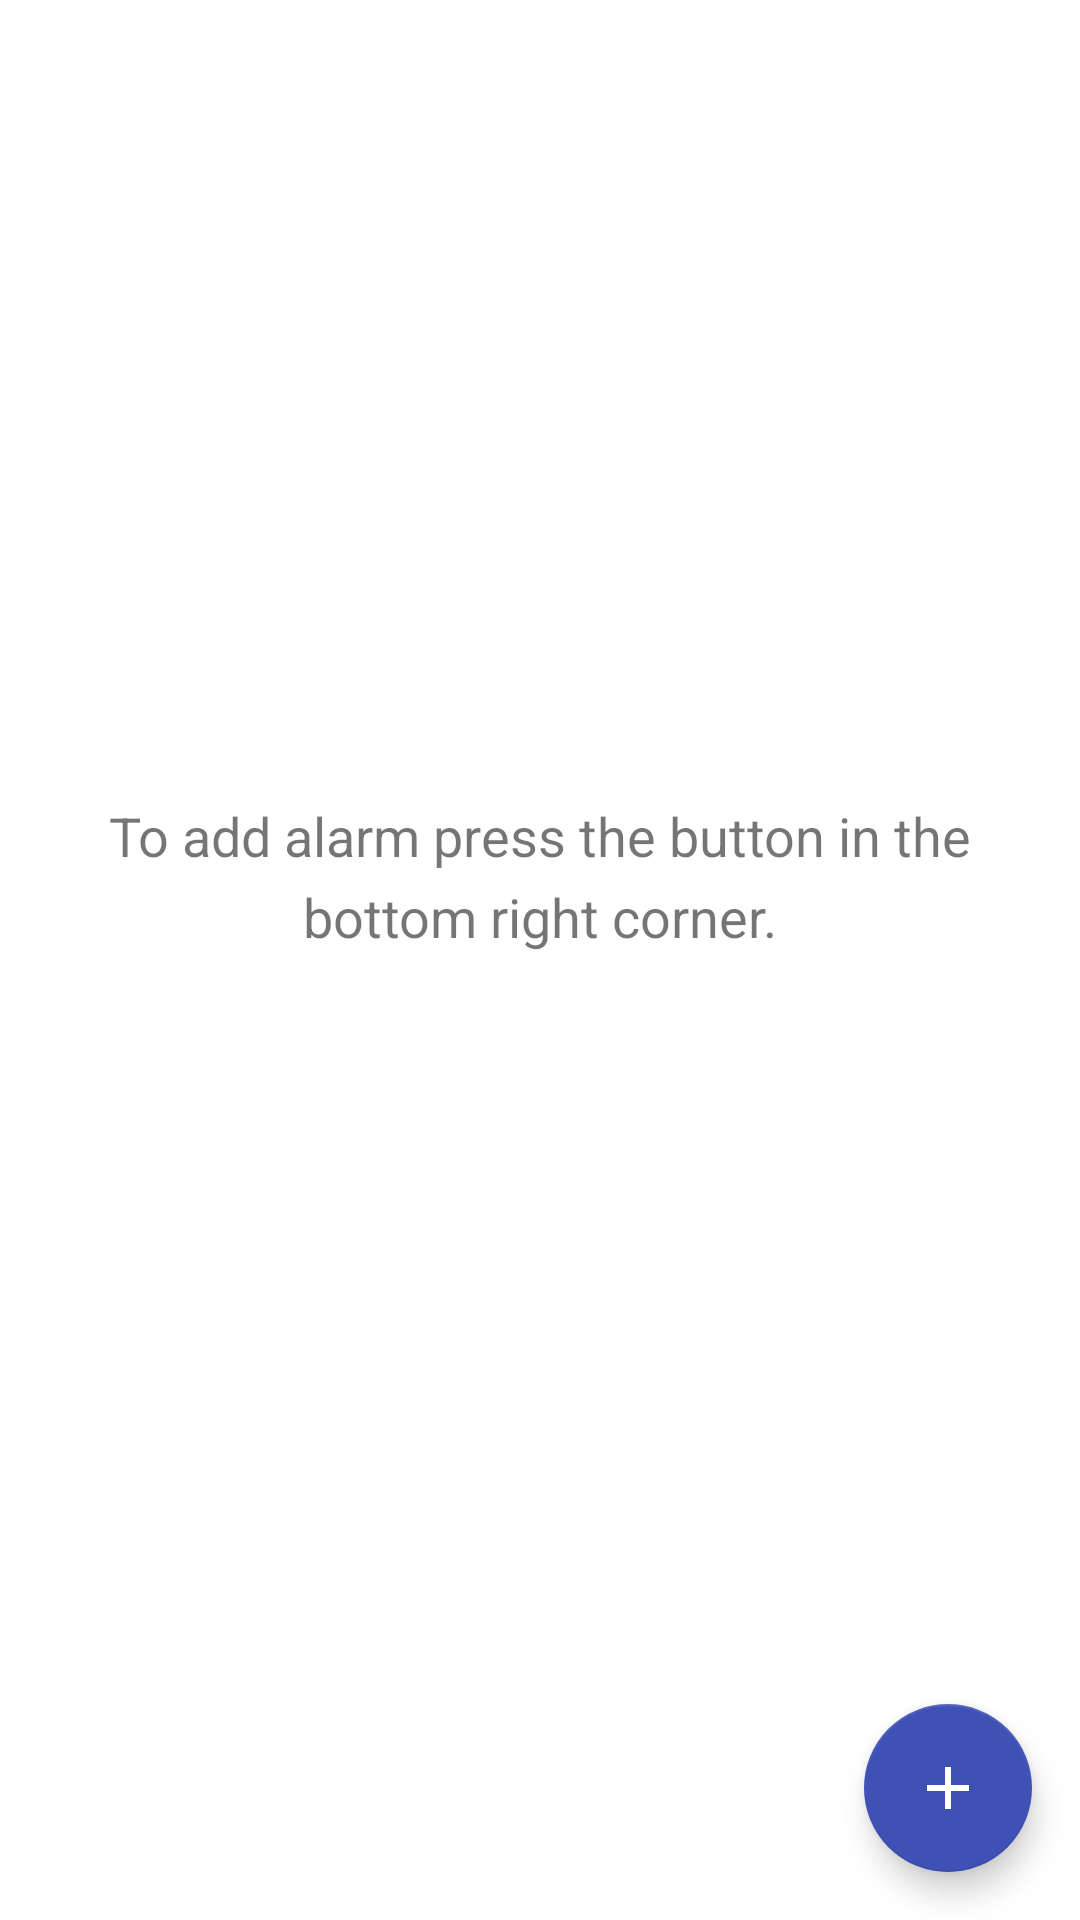

Produce the Android XML layout that renders to this screen, including the resource entries it uses.
<!-- AndroidManifest.xml: application theme Theme.OneTimeAlarm -->
<!-- res/layout/fragment_alarm.xml -->
<?xml version="1.0" encoding="utf-8"?>
<androidx.constraintlayout.widget.ConstraintLayout xmlns:android="http://schemas.android.com/apk/res/android"
xmlns:app="http://schemas.android.com/apk/res-auto"
xmlns:tools="http://schemas.android.com/tools"
android:layout_width="match_parent"
android:layout_height="match_parent"
tools:context=".fragment.AlarmFragment">

    <androidx.recyclerview.widget.RecyclerView
        android:id="@+id/list"
        android:layout_width="0dp"
        android:layout_height="0dp"
        app:layout_constraintBottom_toBottomOf="parent"
        app:layout_constraintEnd_toEndOf="parent"
        app:layout_constraintStart_toStartOf="parent"
        app:layout_constraintTop_toTopOf="parent"
        tools:listitem="@layout/alarm_item" />

    <com.google.android.material.floatingactionbutton.FloatingActionButton
        android:id="@+id/btAdd"
        android:layout_width="56dp"
        android:layout_height="56dp"
        android:layout_marginEnd="16dp"
        android:layout_marginBottom="16dp"
        android:clickable="true"
        android:src="@drawable/ic_baseline_add_24"
        app:layout_constraintBottom_toBottomOf="parent"
        app:layout_constraintEnd_toEndOf="parent"
        android:contentDescription="@string/btAdd_contentDesc" />

    <TextView
        android:id="@+id/tvNoAlarms"
        android:layout_width="wrap_content"
        android:layout_height="wrap_content"
        android:layout_marginBottom="56dp"
        android:gravity="center"
        android:lineSpacingExtra="6sp"
        android:paddingLeft="32dp"
        android:paddingRight="32dp"
        android:text="@string/tvNoAlarms_text"
        android:textSize="18sp"
        app:layout_constraintBottom_toBottomOf="@+id/list"
        app:layout_constraintEnd_toEndOf="@+id/list"
        app:layout_constraintStart_toStartOf="@+id/list"
        app:layout_constraintTop_toTopOf="@+id/list" />
</androidx.constraintlayout.widget.ConstraintLayout>
<!-- res/layout/alarm_item.xml (included above) -->
<?xml version="1.0" encoding="utf-8"?>
<androidx.cardview.widget.CardView xmlns:android="http://schemas.android.com/apk/res/android"
    xmlns:app="http://schemas.android.com/apk/res-auto"
    xmlns:tools="http://schemas.android.com/tools"
    android:id="@+id/card"
    android:layout_width="match_parent"
    android:layout_height="wrap_content"
    android:layout_margin="8dp"
    app:cardCornerRadius="4dp">

    <androidx.constraintlayout.widget.ConstraintLayout
        android:layout_width="match_parent"
        android:layout_height="match_parent"
        android:layout_margin="24dp"
        android:elevation="8dp">

        <TextView
            android:id="@+id/tvTime"
            android:layout_width="wrap_content"
            android:layout_height="wrap_content"
            android:paddingStart="4dp"
            android:paddingEnd="4dp"
            android:text="@string/alarm_item_time_example"
            android:textSize="26sp"
            app:layout_constraintEnd_toEndOf="@+id/tvDay"
            app:layout_constraintStart_toStartOf="@+id/tvDay"
            app:layout_constraintTop_toTopOf="parent" />

        <TextView
            android:id="@+id/tvDay"
            android:layout_width="wrap_content"
            android:layout_height="wrap_content"
            android:layout_marginStart="8dp"
            android:layout_marginTop="4dp"
            android:layout_marginEnd="8dp"
            android:text="@string/alarm_item_day_example"
            android:textSize="18sp"
            app:layout_constraintBottom_toBottomOf="parent"
            app:layout_constraintEnd_toStartOf="@+id/tvName"
            app:layout_constraintStart_toStartOf="parent"
            app:layout_constraintTop_toBottomOf="@+id/tvTime" />

        <TextView
            android:id="@+id/tvName"
            android:layout_width="0dp"
            android:layout_height="0dp"
            android:layout_marginStart="98dp"
            android:layout_marginEnd="8dp"
            android:gravity="center"
            android:text="@string/alarm_item_name_example"
            android:textSize="16sp"
            app:layout_constraintBottom_toBottomOf="@+id/tvDay"
            app:layout_constraintEnd_toEndOf="parent"
            app:layout_constraintStart_toStartOf="parent"
            app:layout_constraintTop_toTopOf="@+id/tvTime" />
    </androidx.constraintlayout.widget.ConstraintLayout>
</androidx.cardview.widget.CardView>
<!-- resources referenced by this layout -->
<resources>
  <!-- drawable ic_baseline_add_24 (drawable) -->
  <vector android:height="24dp" android:tint="#000000"
      android:viewportHeight="24" android:viewportWidth="24"
      android:width="24dp" xmlns:android="http://schemas.android.com/apk/res/android">
      <path android:fillColor="@android:color/white" android:pathData="M19,13h-6v6h-2v-6H5v-2h6V5h2v6h6v2z"/>
  </vector>
  <string name="alarm_item_day_example">Tomorrow</string>
  <string name="alarm_item_name_example">Example name</string>
  <string name="alarm_item_time_example">19:00</string>
  <string name="btAdd_contentDesc">Add alarm</string>
  <string name="tvNoAlarms_text">To add alarm press the button in the bottom right corner.</string>
  <style name="Theme.OneTimeAlarm" parent="Theme.MaterialComponents.DayNight.DarkActionBar">
          
          <item name="colorPrimary">@color/primary</item>
          <item name="colorPrimaryVariant">@color/primaryDark</item>
          <item name="colorOnPrimary">@color/primaryTextLight</item>
          
          <item name="colorSecondary">@color/primary</item>
          <item name="colorSecondaryVariant">@color/accent</item>
          <item name="colorOnSecondary">@color/primaryTextLight</item>
          
          <item name="android:statusBarColor" tools:targetApi="l">?attr/colorPrimaryVariant</item>
          
      </style>
  <color name="primary">#3F51B5</color>
  <color name="primaryDark">#303F9F</color>
  <color name="primaryTextLight">#ffffff</color>
  <color name="accent">#536DFE</color>
</resources>
